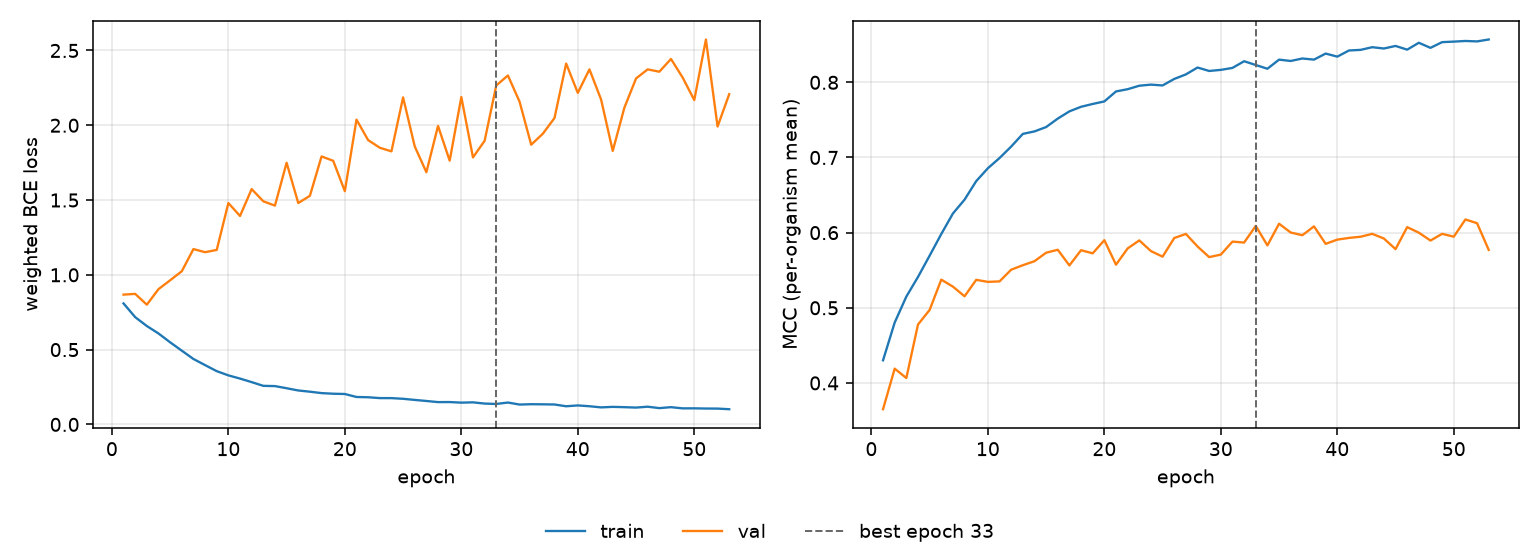

Source data for this figure (header and first rows):
epoch, tr_loss, vl_loss, tr_mcc, vl_mcc, is_best
1, 0.8088, 0.8676, 0.4301, 0.3651, False
2, 0.7171, 0.8728, 0.4804, 0.419, False
3, 0.6577, 0.8004, 0.5149, 0.4066, False
4, 0.608, 0.9042, 0.541, 0.4777, False
5, 0.5488, 0.9636, 0.5694, 0.4972, False
6, 0.493, 1.024, 0.5982, 0.5375, False
7, 0.4374, 1.172, 0.6255, 0.5282, False
8, 0.3964, 1.151, 0.6439, 0.5153, False
9, 0.356, 1.166, 0.6686, 0.5372, False
10, 0.3278, 1.48, 0.6857, 0.5345, False
11, 0.3063, 1.394, 0.6993, 0.5351, False
12, 0.2827, 1.573, 0.7145, 0.5507, False
13, 0.2578, 1.492, 0.7314, 0.5566, False
14, 0.2561, 1.463, 0.7347, 0.562, False
15, 0.2418, 1.749, 0.7405, 0.5733, False
16, 0.2268, 1.48, 0.7517, 0.5772, False
17, 0.2187, 1.528, 0.7614, 0.5564, False
18, 0.2092, 1.792, 0.7675, 0.5766, False
19, 0.2051, 1.762, 0.7712, 0.5724, False
20, 0.2033, 1.559, 0.7746, 0.59, False
21, 0.1833, 2.038, 0.7879, 0.5574, False
22, 0.1815, 1.901, 0.7909, 0.579, False
23, 0.1759, 1.85, 0.7955, 0.5897, False
24, 0.1757, 1.826, 0.7969, 0.5754, False
25, 0.1712, 2.186, 0.7959, 0.568, False
26, 0.1636, 1.859, 0.8045, 0.5928, False
27, 0.1566, 1.686, 0.8105, 0.5983, False
28, 0.1491, 1.996, 0.8197, 0.5816, False
29, 0.1494, 1.763, 0.8151, 0.5674, False
30, 0.1455, 2.189, 0.8166, 0.5708, False
31, 0.1475, 1.785, 0.8192, 0.5881, False
32, 0.1393, 1.896, 0.8281, 0.5868, False
33, 0.1366, 2.266, 0.8231, 0.609, True
34, 0.1462, 2.333, 0.8181, 0.583, False
35, 0.1327, 2.158, 0.8302, 0.6118, False
36, 0.135, 1.87, 0.8284, 0.6002, False
37, 0.1343, 1.944, 0.8317, 0.5965, False
38, 0.1331, 2.049, 0.8302, 0.6083, False
39, 0.1213, 2.413, 0.8383, 0.5851, False
40, 0.1269, 2.216, 0.8342, 0.5907, False
41, 0.1215, 2.374, 0.8424, 0.593, False
42, 0.1137, 2.172, 0.8432, 0.5946, False
43, 0.1173, 1.829, 0.8468, 0.5984, False
44, 0.1152, 2.118, 0.845, 0.5922, False
45, 0.1125, 2.313, 0.8484, 0.5781, False
46, 0.1183, 2.374, 0.8435, 0.6073, False
47, 0.1088, 2.358, 0.8527, 0.5999, False
48, 0.1152, 2.443, 0.8459, 0.5895, False
49, 0.1072, 2.319, 0.8535, 0.5984, False
50, 0.1074, 2.168, 0.8542, 0.5946, False
51, 0.1061, 2.574, 0.855, 0.6175, False
52, 0.1057, 1.992, 0.8545, 0.6125, False
53, 0.1016, 2.208, 0.857, 0.577, False
